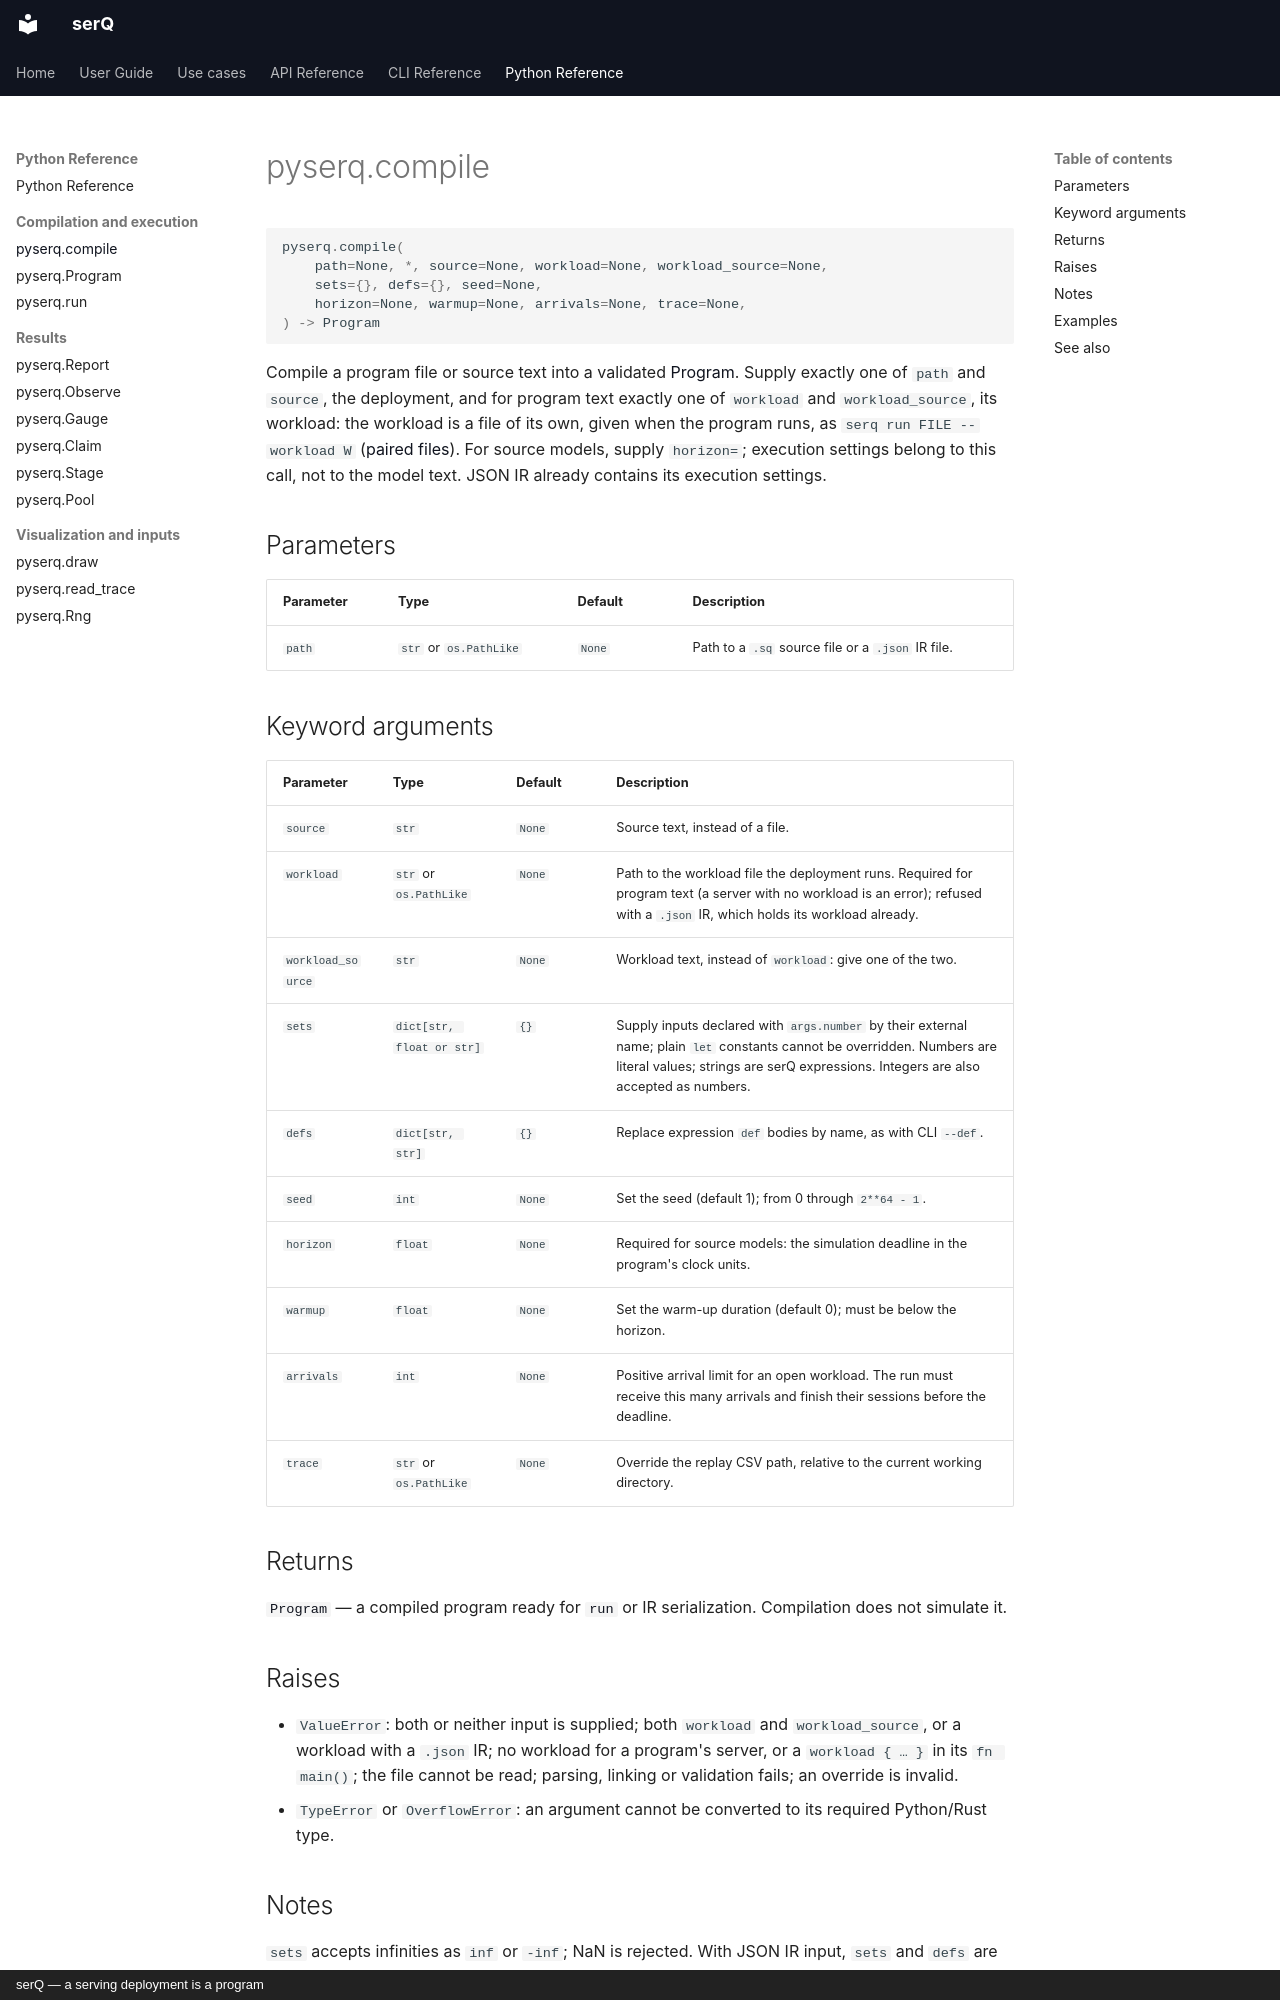

repository: servingQ/serQ · page: python/compile/index.html · generator: mkdocs · copyright: serQ — a serving deployment is a program

# pyserq.compile

```python
pyserq.compile(
    path=None, *, source=None, workload=None, workload_source=None,
    sets={}, defs={}, seed=None,
    horizon=None, warmup=None, arrivals=None, trace=None,
) -> Program
```

Compile a program file or source text into a validated [Program](program.md).
Supply exactly one of `path` and `source`, the deployment, and for program
text exactly one of `workload` and `workload_source`, its workload: the
workload is a file of its own, given when the program runs, as
`serq run FILE --workload W` ([paired files](../language.md#paired-files)).
For source models, supply `horizon=`;
execution settings belong to this call, not to the model text. JSON IR already
contains its execution settings.

## Parameters

| Parameter | Type | Default | Description |
|---|---|---|---|
| `path` | `str` or `os.PathLike` | `None` | Path to a `.sq` source file or a `.json` IR file. |

## Keyword arguments

| Parameter | Type | Default | Description |
|---|---|---|---|
| `source` | `str` | `None` | Source text, instead of a file. |
| `workload` | `str` or `os.PathLike` | `None` | Path to the workload file the deployment runs. Required for program text (a server with no workload is an error); refused with a `.json` IR, which holds its workload already. |
| `workload_source` | `str` | `None` | Workload text, instead of `workload`: give one of the two. |
| `sets` | `dict[str, float or str]` | `{}` | Supply inputs declared with `args.number` by their external name; plain `let` constants cannot be overridden. Numbers are literal values; strings are serQ expressions. Integers are also accepted as numbers. |
| `defs` | `dict[str, str]` | `{}` | Replace expression `def` bodies by name, as with CLI `--def`. |
| `seed` | `int` | `None` | Set the seed (default 1); from 0 through `2**64 - 1`. |
| `horizon` | `float` | `None` | Required for source models: the simulation deadline in the program's clock units. |
| `warmup` | `float` | `None` | Set the warm-up duration (default 0); must be below the horizon. |
| `arrivals` | `int` | `None` | Positive arrival limit for an open workload. The run must receive this many arrivals and finish their sessions before the deadline. |
| `trace` | `str` or `os.PathLike` | `None` | Override the replay CSV path, relative to the current working directory. |

## Returns

[`Program`](program.md) — a compiled program ready for [`run`](run.md) or
IR serialization. Compilation does not simulate it.
